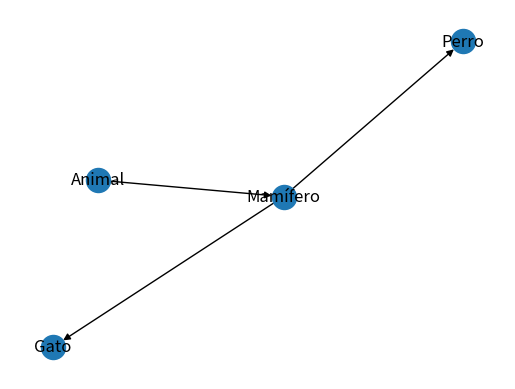

Write the Python code that produced this figure.
# Autor: Daniel Alejandro Flores Sepulveda
# Descripción: Ejemplo de representación de una taxonomía de categorías y objetos utilizando networkx

import networkx as nx
import matplotlib.pyplot as plt

# Crear un grafo dirigido para representar la taxonomía
G = nx.DiGraph()

# Agregar nodos (categorías y objetos)
G.add_node("Animal")
G.add_node("Mamífero")
G.add_node("Perro")
G.add_node("Gato")

# Agregar relaciones de subcategoría (aristas dirigidas)
G.add_edge("Animal", "Mamífero")
G.add_edge("Mamífero", "Perro")
G.add_edge("Mamífero", "Gato")

# Dibujar el grafo
pos = nx.spring_layout(G)
nx.draw_networkx_nodes(G, pos)
nx.draw_networkx_edges(G, pos)
nx.draw_networkx_labels(G, pos)
plt.axis("off")
plt.show()
